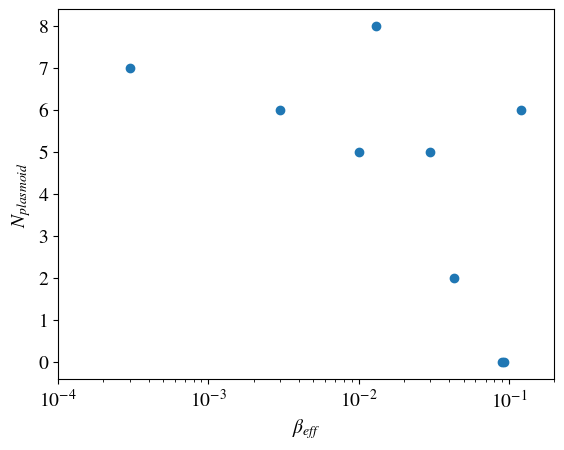

Generate this figure with matplotlib:
import matplotlib 
matplotlib.use('Agg')

import matplotlib.pyplot as plt
plt.rcParams['mathtext.fontset'] = 'stix'
plt.rcParams['font.family'] = 'STIXGeneral'
plt.rcParams.update({'font.size': 14})


beta_eff_list = [.0003, .003, .03, .01, .013, .043, .09, .093, .12]
plasmoid_list = [7,6,5,5,8,2,0,0,6]

plt.scatter(beta_eff_list,plasmoid_list)
plt.xlabel('$\\beta_{eff}$')
plt.ylabel('$N_{plasmoid}$')
plt.xscale('log')
plt.xlim(1e-4,.2)
plt.savefig('beta_eff_plasmoids.png',dpi=200,bbox_inches='tight')
